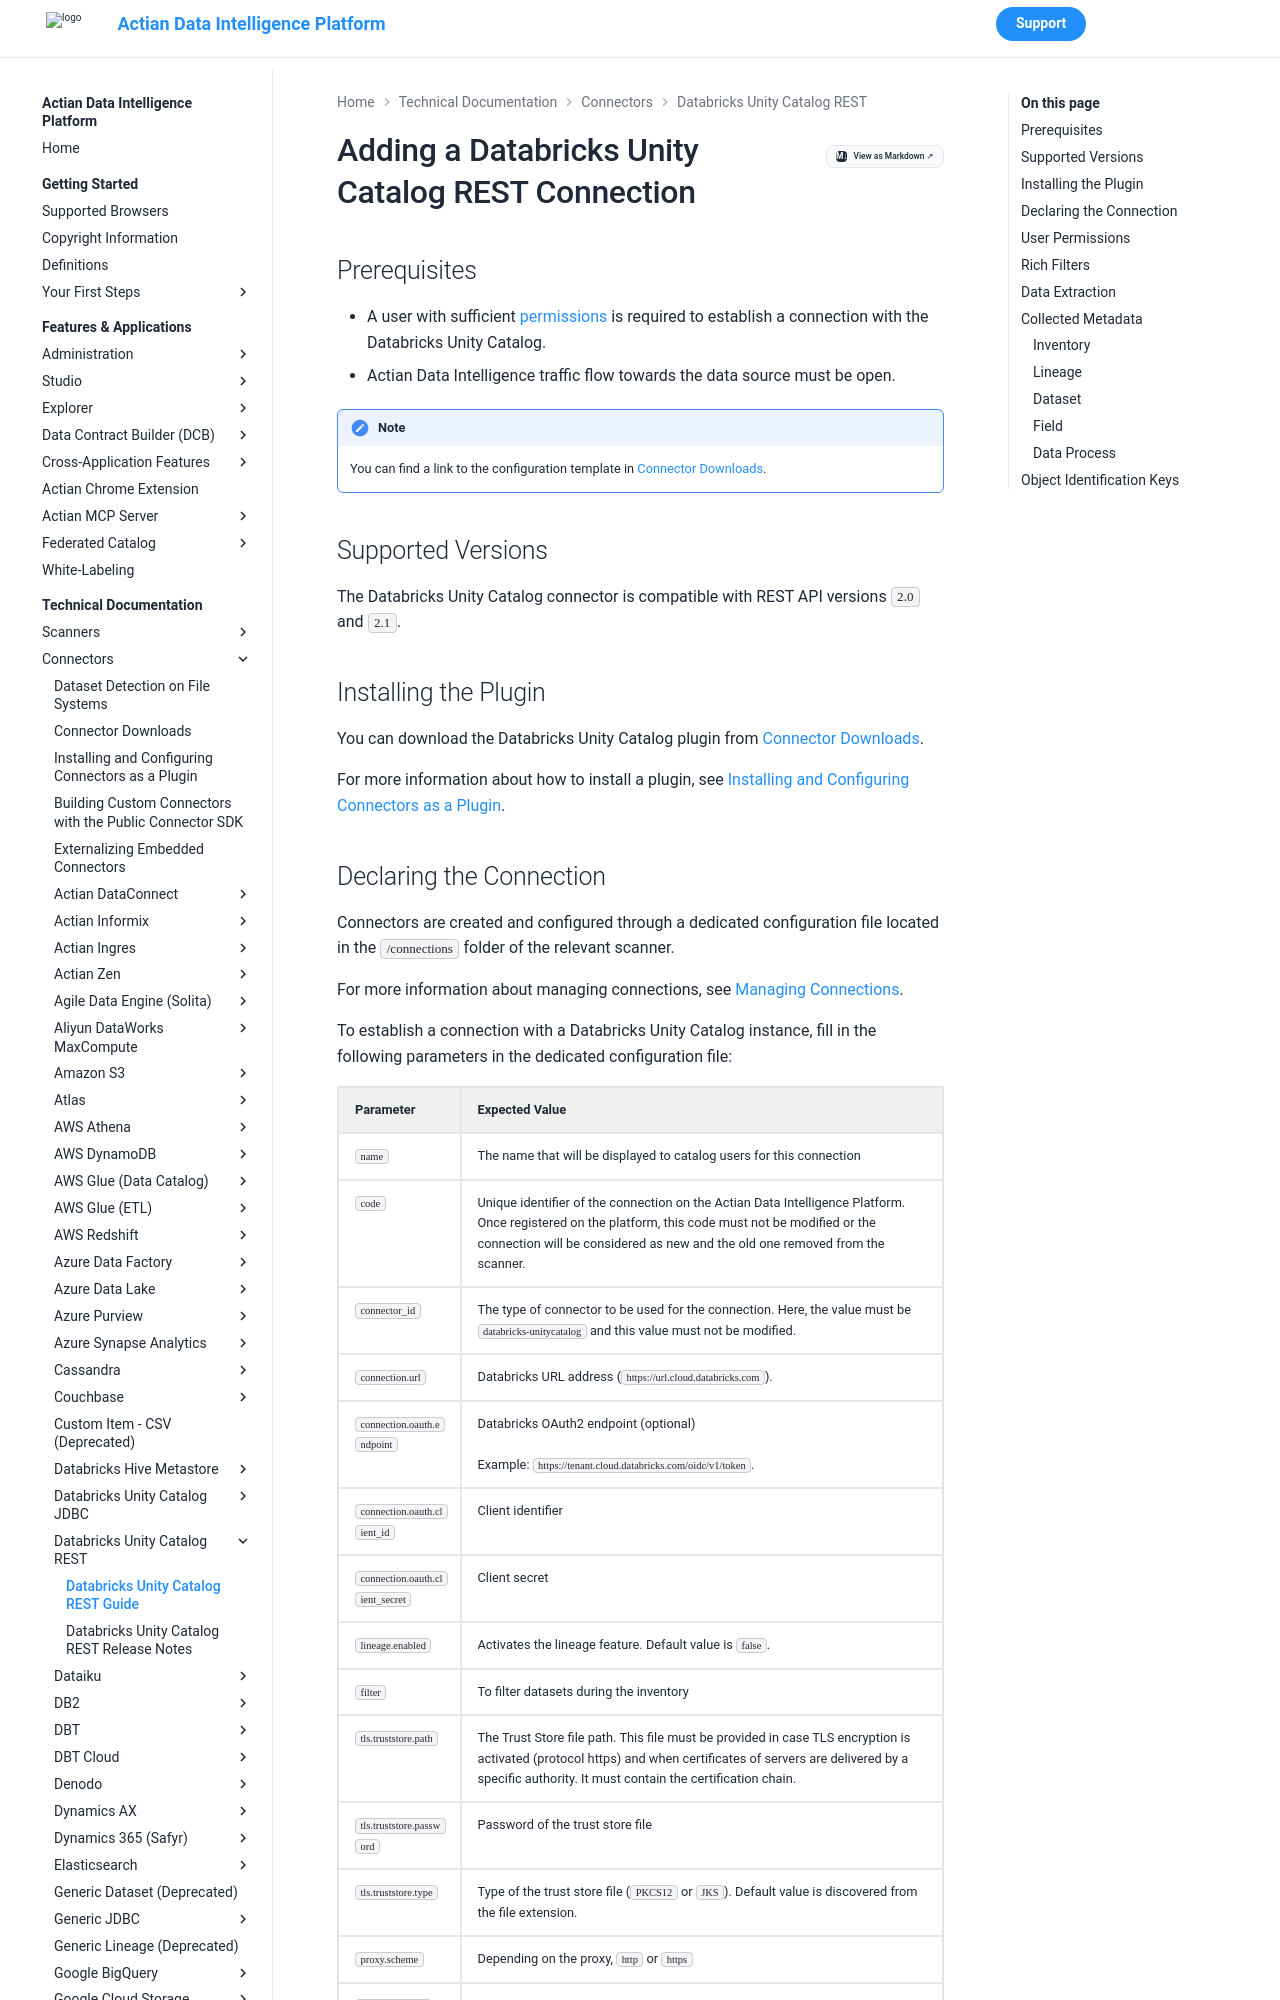

repository: ActianCorp/zeenea-platform-docs · page: latest/technical-documentation/connectors/databricks-unity-rest/databricks-unity-rest.html · generator: mkdocs

# Adding a Databricks Unity Catalog REST Connection

## Prerequisites

* A user with sufficient [permissions](#user-permissions) is required to establish a connection with the Databricks Unity Catalog. 
* Actian Data Intelligence traffic flow towards the data source must be open.

!!! note
    You can find a link to the configuration template in [Connector Downloads](../connectors-list.md).


## Supported Versions

The Databricks Unity Catalog connector is compatible with REST API versions `2.0` and `2.1`. 

## Installing the Plugin

You can download the Databricks Unity Catalog plugin from [Connector Downloads](../connectors-list.md).

For more information about how to install a plugin, see [Installing and Configuring Connectors as a Plugin](../connectors-install-as-plugin.md).
